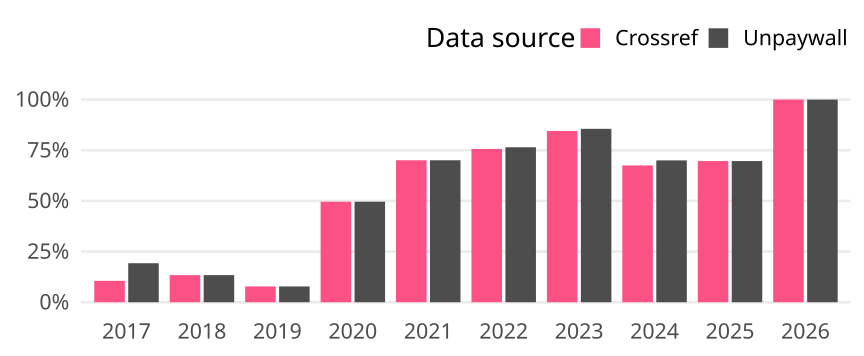

Source data for this figure (header and first rows):
cr_year, cat, article_total, name, oa_articles, oa_share
2017, Germany, 161, Crossref, 17, 0.1056
2017, Germany, 161, Unpaywall, 31, 0.1925
2018, Germany, 157, Crossref, 21, 0.1338
2018, Germany, 157, Unpaywall, 21, 0.1338
2019, Germany, 154, Crossref, 12, 0.07792
2019, Germany, 154, Unpaywall, 12, 0.07792
2020, Germany, 129, Crossref, 64, 0.4961
2020, Germany, 129, Unpaywall, 64, 0.4961
2021, Germany, 177, Crossref, 124, 0.7006
2021, Germany, 177, Unpaywall, 124, 0.7006
2022, Germany, 119, Crossref, 90, 0.7563
2022, Germany, 119, Unpaywall, 91, 0.7647
2023, Germany, 97, Crossref, 82, 0.8454
2023, Germany, 97, Unpaywall, 83, 0.8557
2024, Germany, 80, Crossref, 54, 0.675
2024, Germany, 80, Unpaywall, 56, 0.7
2025, Germany, 89, Crossref, 62, 0.6966
2025, Germany, 89, Unpaywall, 62, 0.6966
2026, Germany, 12, Crossref, 12, 1
2026, Germany, 12, Unpaywall, 12, 1
